5-way image classification set "Durian_Leaf_Diseases" from GitHub (tmai110605/DurianLeafDisease); label vocabulary: algal, allocaridara attack, blight, healthy, phomopsis.

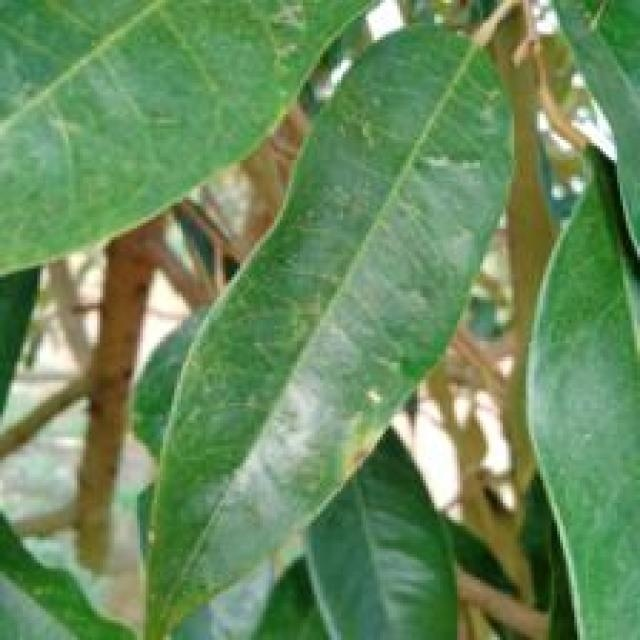
Label: allocaridara attack

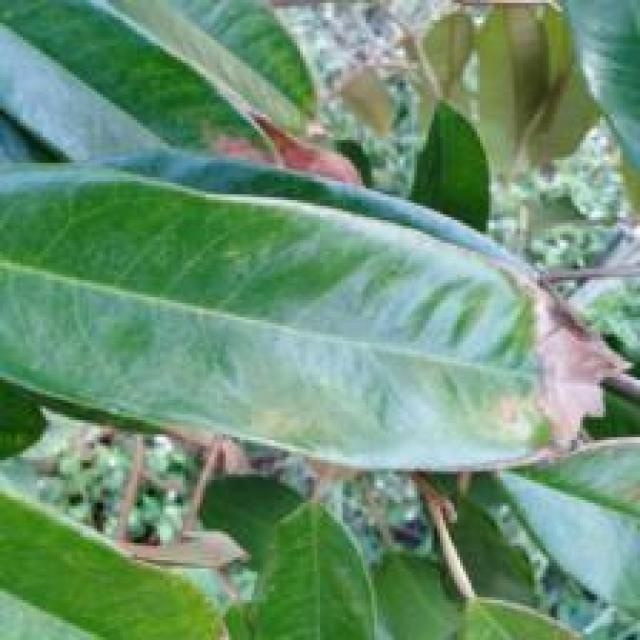
Label: blight

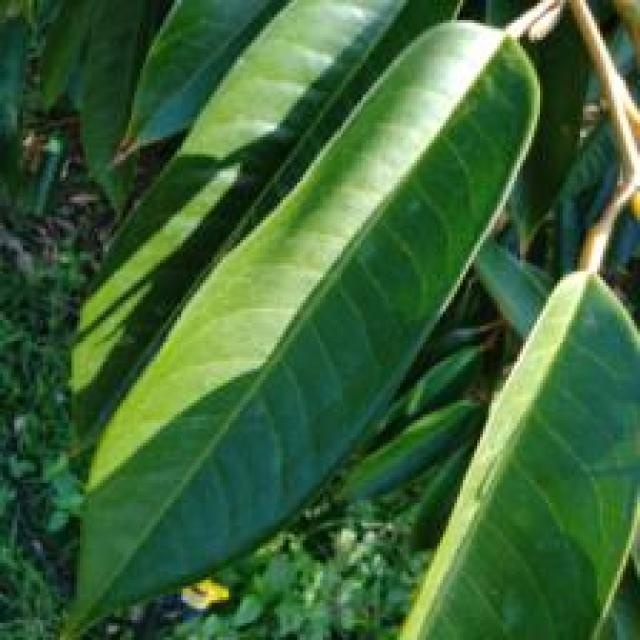
Label: healthy

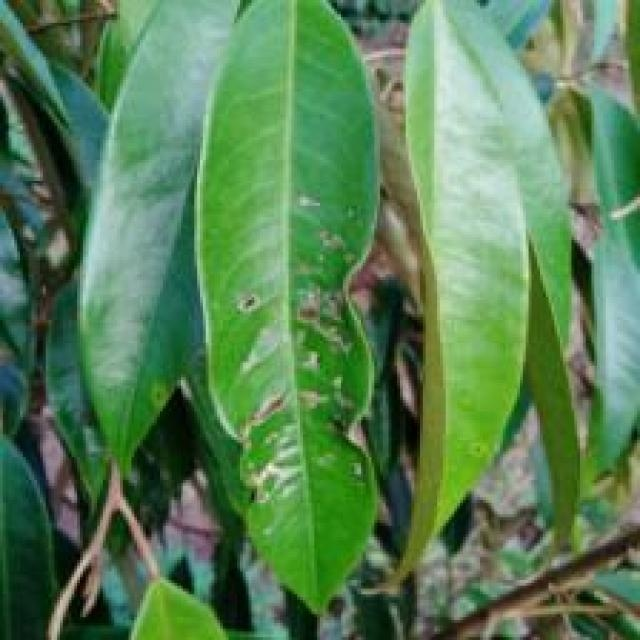
Label: allocaridara attack

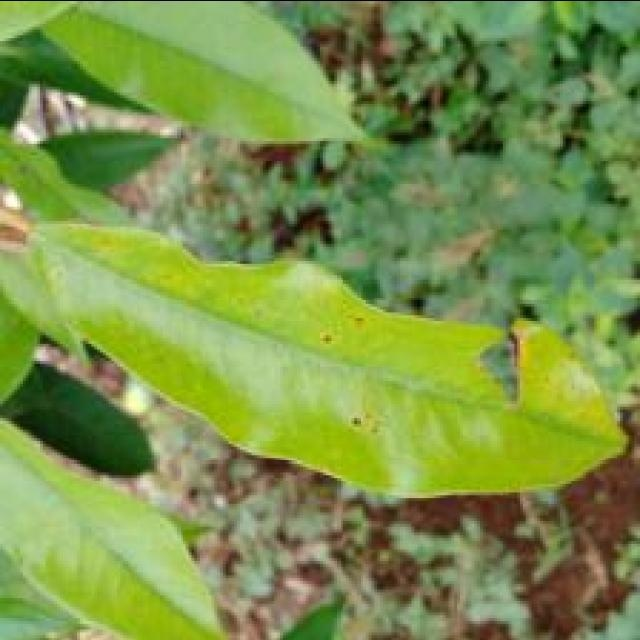
Label: phomopsis

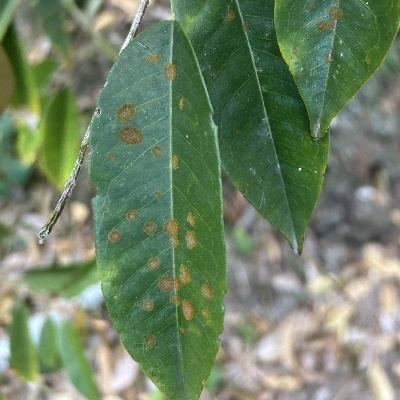
Label: algal
